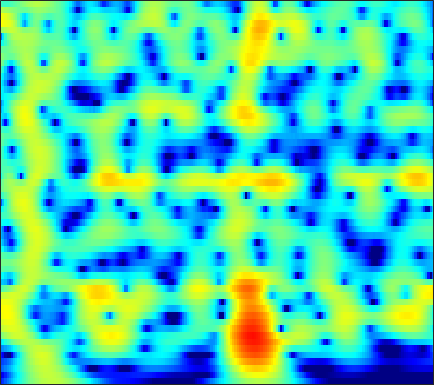

The table this chart was drawn from, first rows:
-15.588, -14.381, -12.77, -11.197, -10.06, -8.6132, -7.2577, -6.3028, -5.1113, -4.0111, -3.0001, -2.3011, -1.4464, -0.6782, -0.15733, 0.46547, 1.0094, 1.3663, 1.7747, 2.1071, 2.3652, 2.5108, 2.6422, 2.7025
-18.32, -17.03, -15.12, -13.18, -11.76, -9.963, -8.285, -7.111, -5.659, -4.332, -3.126, -2.3, -1.299, -0.4096, 0.1859, 0.8853, 1.479, 1.857, 2.27, 2.583, 2.796, 2.89, 2.931, 2.874
-12.83, -12.11, -11.06, -9.947, -9.072, -7.871, -6.652, -5.74, -4.545, -3.393, -2.303, -1.536, -0.59, 0.2574, 0.8243, 1.484, 2.028, 2.359, 2.696, 2.912, 3.006, 2.996, 2.876, 2.634
-14.01, -13.57, -12.86, -11.88, -10.97, -9.542, -7.973, -6.764, -5.175, -3.662, -2.266, -1.305, -0.151, 0.8513, 1.501, 2.228, 2.796, 3.117, 3.406, 3.534, 3.502, 3.369, 3.047, 2.554
-15.86, -17.34, -20.87, -28.64, -26.78, -17.67, -12.46, -9.637, -6.667, -4.303, -2.382, -1.17, 0.1906, 1.299, 1.982, 2.711, 3.252, 3.538, 3.767, 3.825, 3.71, 3.509, 3.083, 2.472
-11.01, -10.48, -9.713, -8.799, -7.993, -6.773, -5.434, -4.386, -2.994, -1.672, -0.4881, 0.2852, 1.154, 1.842, 2.245, 2.643, 2.898, 3, 3.025, 2.934, 2.725, 2.493, 2.084, 1.561
-6.727, -5.455, -3.984, -2.729, -1.908, -0.9415, -0.09908, 0.4601, 1.098, 1.604, 1.974, 2.162, 2.299, 2.307, 2.231, 2.018, 1.698, 1.402, 0.9675, 0.5302, 0.1269, -0.1319, -0.4139, -0.6516
-0.3065, 0.3777, 1.239, 1.959, 2.385, 2.832, 3.154, 3.32, 3.417, 3.342, 3.083, 2.765, 2.172, 1.369, 0.6185, -0.6097, -2.125, -3.438, -5.377, -7.213, -8.274, -8.242, -7.406, -6.296
2.531, 3.007, 3.51, 3.86, 4.029, 4.132, 4.072, 3.914, 3.551, 3.024, 2.32, 1.663, 0.5793, -0.7698, -1.956, -3.782, -5.921, -7.814, -10.91, -14.79, -17.54, -16.21, -13.16, -11.02
3.675, 4.155, 4.543, 4.735, 4.778, 4.679, 4.347, 3.926, 3.156, 2.184, 1.023, 0.03055, -1.441, -3.03, -4.234, -5.763, -7.146, -8.047, -9.074, -9.837, -10.33, -10.53, -10.71, -11.01
4.819, 5.136, 5.378, 5.439, 5.337, 4.974, 4.353, 3.714, 2.603, 1.157, -0.6665, -2.278, -4.802, -7.952, -10.81, -14.63, -15.63, -14.47, -12.58, -11.04, -10.16, -9.952, -10.18, -10.6
5.247, 5.348, 5.444, 5.361, 5.127, 4.605, 3.926, 3.31, 2.263, 0.8787, -0.8453, -2.35, -4.657, -7.313, -9.366, -11.58, -12.24, -11.84, -10.87, -10.03, -9.502, -9.284, -9.197, -9.25
4.705, 4.774, 4.762, 4.609, 4.447, 4.168, 3.747, 3.314, 2.602, 1.737, 0.6674, -0.2734, -1.549, -2.78, -3.748, -5.105, -6.226, -6.766, -7.295, -7.903, -8.414, -8.519, -8.4, -8.511
2.962, 3.108, 3.189, 3.308, 3.479, 3.684, 3.689, 3.574, 3.349, 3.043, 2.546, 2.012, 1.097, -0.0375, -1.041, -2.599, -4.511, -6.223, -8.714, -10.77, -11.12, -10.32, -8.903, -7.788
-2.37, -1.811, -1.148, -0.3978, 0.1137, 0.7627, 1.525, 2.146, 2.856, 3.31, 3.551, 3.545, 3.161, 2.425, 1.729, 0.4168, -1.597, -3.508, -6.228, -9.187, -9.806, -7.763, -5.433, -3.943
-7.981, -8.002, -8.669, -10.97, -12.9, -10.64, -6.22, -3.503, -0.8748, 0.853, 1.966, 2.521, 2.947, 3.003, 2.797, 2.337, 1.765, 1.24, 0.4805, -0.03644, -0.2851, -0.3952, -0.326, -0.02407
-5.036, -5.435, -6.621, -7.746, -7.778, -7.028, -5.012, -3.305, -1.431, 0.1143, 1.291, 1.9, 2.499, 2.841, 2.894, 2.821, 2.647, 2.393, 1.939, 1.534, 1.1, 0.7136, 0.2756, -0.01955
-1.509, -1.73, -2.08, -1.966, -1.782, -1.537, -0.9135, -0.3132, 0.4151, 1.136, 1.839, 2.258, 2.65, 2.885, 2.969, 2.908, 2.633, 2.337, 1.812, 1.066, 0.17, -0.5498, -1.638, -2.816
-0.377, -0.5768, -0.5784, -0.578, -0.5584, -0.2431, 0.1867, 0.5093, 1.076, 1.671, 2.184, 2.553, 2.932, 3.143, 3.217, 3.135, 2.809, 2.441, 1.729, 0.6637, -0.7098, -2.001, -4.307, -7.441
-1.454, -1.77, -2.091, -2.493, -2.578, -2.232, -1.685, -1.151, -0.2182, 0.7687, 1.631, 2.204, 2.861, 3.325, 3.513, 3.582, 3.452, 3.155, 2.527, 1.676, 0.4551, -0.6937, -2.438, -4.609
-4.461, -5.51, -7.525, -9.414, -10.49, -10.71, -8.73, -6.574, -3.982, -1.909, -0.1321, 0.9375, 2.06, 2.917, 3.348, 3.696, 3.812, 3.716, 3.395, 2.889, 2.149, 1.514, 0.6057, -0.3836
-7.124, -8.8, -11.04, -13.69, -16.62, -16.47, -12.84, -9.726, -6.13, -3.462, -1.312, 0.03921, 1.451, 2.474, 3.073, 3.61, 3.833, 3.883, 3.739, 3.347, 2.855, 2.366, 1.577, 0.8049
-8.884, -10.22, -12.15, -13.55, -12.73, -11.06, -8.951, -6.912, -4.583, -2.411, -0.5107, 0.6375, 1.947, 2.912, 3.454, 3.939, 4.135, 4.146, 3.953, 3.523, 2.936, 2.344, 1.399, 0.3401
-8.605, -11.37, -16.56, -22.01, -16.69, -10.86, -7.092, -4.824, -2.475, -0.5675, 1.002, 1.965, 2.942, 3.704, 4.06, 4.29, 4.35, 4.181, 3.788, 3.234, 2.362, 1.647, 0.4823, -1.039
-4.742, -5.37, -5.528, -5.76, -4.939, -3.909, -2.389, -1.231, 0.07439, 1.37, 2.317, 2.938, 3.518, 3.86, 3.966, 3.877, 3.608, 3.229, 2.572, 1.754, 0.7216, -0.09147, -1.366, -2.859
-3.292, -2.948, -2.609, -1.916, -1.245, -0.4438, 0.5765, 1.237, 2.075, 2.807, 3.341, 3.599, 3.797, 3.699, 3.493, 3.039, 2.24, 1.6, 0.4829, -0.789, -1.994, -3.079, -4.22, -5.302
-5.837, -4.74, -3.289, -1.339, -0.4027, 0.9563, 2.061, 2.679, 3.504, 3.947, 4.287, 4.343, 4.192, 3.805, 3.298, 2.355, 1.081, -0.131, -2.066, -4.399, -7.029, -8.836, -10.37, -10.4
-12.76, -8.258, -4.255, -1.575, -0.1533, 1.537, 2.641, 3.381, 4.024, 4.47, 4.613, 4.591, 4.274, 3.729, 3.067, 1.893, 0.3715, -1.204, -3.527, -7.016, -11.25, -16.41, -20.68, -16.3
-3.426, -2.844, -1.437, -0.1855, 0.6604, 1.861, 2.548, 3.176, 3.538, 3.923, 3.96, 3.92, 3.651, 3.117, 2.558, 1.527, 0.1784, -1.055, -2.949, -5.087, -7.224, -8.645, -9.796, -10.11
-0.6859, -0.4319, 0.4273, 0.8885, 1.503, 1.878, 2.34, 2.511, 2.726, 2.871, 3.024, 3.06, 3.1, 2.845, 2.606, 1.895, 0.9576, -0.03819, -1.802, -3.838, -6.58, -8.483, -12.16, -12.69
-1.576, -0.4287, 0.5707, 1.268, 1.616, 1.442, 1.308, 0.7132, 0.3961, 0.0576, 0.5777, 1.202, 2.099, 2.921, 3.211, 3.34, 2.94, 2.375, 1.135, -0.6513, -3.2, -5.62, -9.566, -11.1
-4.351, -2.102, -0.9093, 0.06779, -0.1512, -0.4381, -2.106, -3.716, -8.508, -18.26, -10.2, -5.01, -1.002, 1.451, 2.611, 3.61, 3.957, 3.986, 3.586, 2.944, 1.909, 1.26, 0.1689, -0.4015
-2.759, -2.172, -2.106, -1.849, -2.173, -2.387, -3.213, -3.802, -4.781, -5.07, -4.038, -2.909, -0.9575, 0.6273, 1.633, 2.593, 3.212, 3.444, 3.513, 3.314, 2.937, 2.535, 1.942, 1.223
-2.013, -2.562, -2.947, -3.664, -3.781, -4.213, -4.035, -3.955, -3.394, -2.685, -1.787, -0.9896, 0.03337, 1.043, 1.684, 2.407, 2.928, 3.141, 3.289, 3.165, 2.97, 2.585, 2.121, 1.346
-2.381, -3.495, -5.166, -7.031, -8.411, -9.331, -8.397, -7.036, -4.918, -3.126, -1.558, -0.5275, 0.6379, 1.603, 2.198, 2.805, 3.212, 3.402, 3.47, 3.393, 3.088, 2.814, 2.216, 1.543
-2.191, -3.506, -5.976, -9.533, -13.09, -18.74, -13.13, -9.03, -5.576, -2.963, -1.096, 0.02399, 1.242, 2.131, 2.668, 3.152, 3.447, 3.549, 3.511, 3.338, 2.949, 2.624, 1.976, 1.266
-1.076, -2.012, -3.031, -4.141, -4.608, -4.816, -4.345, -3.485, -2.268, -0.9246, 0.2278, 1.012, 1.823, 2.47, 2.785, 3.072, 3.151, 3.084, 2.873, 2.457, 1.984, 1.462, 0.8081, -0.02279
-0.8787, -1.33, -1.918, -1.982, -2.099, -1.667, -1.161, -0.633, 0.1754, 0.9142, 1.673, 2.108, 2.585, 2.887, 2.977, 2.947, 2.72, 2.429, 1.899, 1.201, 0.3952, -0.3006, -1.251, -2.231
-2.611, -3.272, -3.761, -3.392, -2.688, -1.536, -0.2351, 0.5894, 1.65, 2.496, 3.149, 3.478, 3.759, 3.75, 3.637, 3.231, 2.625, 2.068, 1.085, 0.0298, -1.357, -2.396, -4.131, -5.896
-7.451, -11.91, -16.77, -10.67, -6.386, -2.841, -0.1078, 1.247, 2.782, 3.853, 4.492, 4.796, 4.863, 4.571, 4.192, 3.349, 2.235, 1.309, -0.1849, -1.629, -3.305, -4.664, -6.978, -10.66
-6.548, -7.239, -7.657, -5.812, -3.863, -1.52, 0.7706, 2.023, 3.439, 4.431, 4.962, 5.154, 4.965, 4.413, 3.654, 2.212, 0.2839, -1.699, -4.351, -6.869, -7.719, -7.569, -7.544, -7.536
-8.415, -6.67, -4.772, -3.246, -1.625, -0.1169, 1.312, 2.418, 3.402, 4.197, 4.701, 4.767, 4.592, 3.985, 3.162, 1.563, -0.7886, -3.34, -8.187, -14.81, -12.39, -9.089, -6.334, -4.808
-10.23, -7.85, -5.325, -3.643, -2.399, -0.9657, 0.1836, 1.082, 2.037, 2.821, 3.401, 3.647, 3.767, 3.52, 3.134, 2.375, 1.232, 0.308, -0.8834, -1.889, -2.35, -2.16, -1.998, -1.859
-6.101, -6.156, -5.513, -4.84, -4.597, -3.538, -2.512, -1.772, -0.4977, 0.5453, 1.445, 2.066, 2.591, 2.9, 2.997, 2.919, 2.683, 2.426, 2.028, 1.636, 1.264, 1.002, 0.6487, 0.2261
-5.583, -6.393, -7.819, -8.959, -9.662, -9.667, -7.957, -6.422, -4.184, -2.182, -0.5428, 0.4488, 1.507, 2.316, 2.73, 3.071, 3.273, 3.304, 3.199, 3.045, 2.818, 2.5, 2.09, 1.571
-5.839, -7.29, -9.999, -14.52, -19.43, -26.32, -15.16, -11.15, -7.171, -4.183, -2.004, -0.7277, 0.6992, 1.707, 2.267, 2.81, 3.108, 3.23, 3.29, 3.217, 3.057, 2.918, 2.611, 2.183
-4.592, -6.326, -8.599, -10.44, -11.68, -11.99, -10.44, -8.664, -6.284, -3.969, -1.959, -0.7162, 0.5514, 1.454, 1.946, 2.327, 2.441, 2.436, 2.372, 2.253, 2.156, 2.189, 2.182, 2.124
-2.55, -4.295, -7.584, -12.29, -16.17, -17.39, -11.24, -7.787, -4.659, -2.231, -0.3728, 0.6415, 1.589, 2.148, 2.262, 2.06, 1.54, 0.9449, 0.007313, -0.6482, -0.6695, -0.3471, 0.5256, 1.435
0.05807, -1.203, -3.2, -5.409, -6.872, -6.882, -5.026, -3.363, -1.384, 0.2529, 1.486, 2.121, 2.62, 2.691, 2.388, 1.506, -0.004152, -1.717, -5.56, -12.76, -13.64, -7.836, -3.052, -0.3359
0.528, -0.1191, -0.7301, -1.089, -1.249, -1.2, -0.7624, -0.1626, 0.5547, 1.186, 1.687, 1.964, 2.083, 1.887, 1.52, 0.7318, -0.4566, -1.598, -3.338, -4.791, -4.992, -4.179, -2.609, -1.142
-1.122, -1.185, -1.117, -0.852, -0.4849, -0.05986, 0.3569, 0.6754, 1.1, 1.444, 1.67, 1.749, 1.716, 1.521, 1.291, 0.8569, 0.286, -0.2418, -0.819, -1.225, -1.384, -1.407, -1.237, -0.9194
-5.668, -4.539, -2.953, -1.586, -0.6875, 0.287, 0.9742, 1.277, 1.646, 1.902, 2.029, 2.027, 1.961, 1.812, 1.634, 1.3, 0.9045, 0.5988, 0.1597, -0.2551, -0.5894, -0.7532, -0.8836, -0.9518
-11.69, -6.738, -2.93, -0.6856, 0.3291, 1.324, 1.932, 2.201, 2.312, 2.283, 2.199, 2.137, 2.042, 1.919, 1.769, 1.477, 1.067, 0.7234, 0.07489, -0.6766, -1.413, -1.778, -2.026, -2.047
1.243, 1.531, 2.152, 2.736, 2.962, 3.038, 2.827, 2.559, 1.898, 1.103, 0.4304, 0.1917, 0.2028, 0.4534, 0.6581, 0.7732, 0.508, -0.05323, -1.232, -3.008, -5.35, -7.16, -8.045, -6.378
5.472, 5.174, 4.851, 4.491, 4.211, 3.516, 2.435, 1.224, -0.8888, -3.954, -8.11, -10.04, -7.126, -3.771, -2.081, -0.8099, -0.4299, -0.7235, -1.778, -3.782, -7.035, -10.14, -11.75, -8.066
5.101, 4.735, 4.21, 3.621, 3.119, 2.328, 1.283, 0.2228, -1.619, -3.977, -6.452, -7.242, -5.867, -3.602, -2.272, -1.035, -0.4031, -0.2281, -0.4442, -1.002, -1.698, -2.232, -2.547, -2.436
2.29, 1.938, 1.524, 1.173, 0.838, 0.4669, 0.08514, -0.1587, -0.5741, -0.962, -1.187, -1.194, -0.9035, -0.3794, 0.03614, 0.5314, 0.8607, 0.9937, 0.9803, 0.8089, 0.5436, 0.3002, -0.007308, -0.2927
-2.524, -2.968, -3.115, -2.956, -2.67, -2.296, -1.843, -1.462, -0.8783, -0.3174, 0.2236, 0.6118, 1.105, 1.54, 1.849, 2.139, 2.296, 2.286, 2.194, 1.976, 1.645, 1.385, 0.9406, 0.4374
